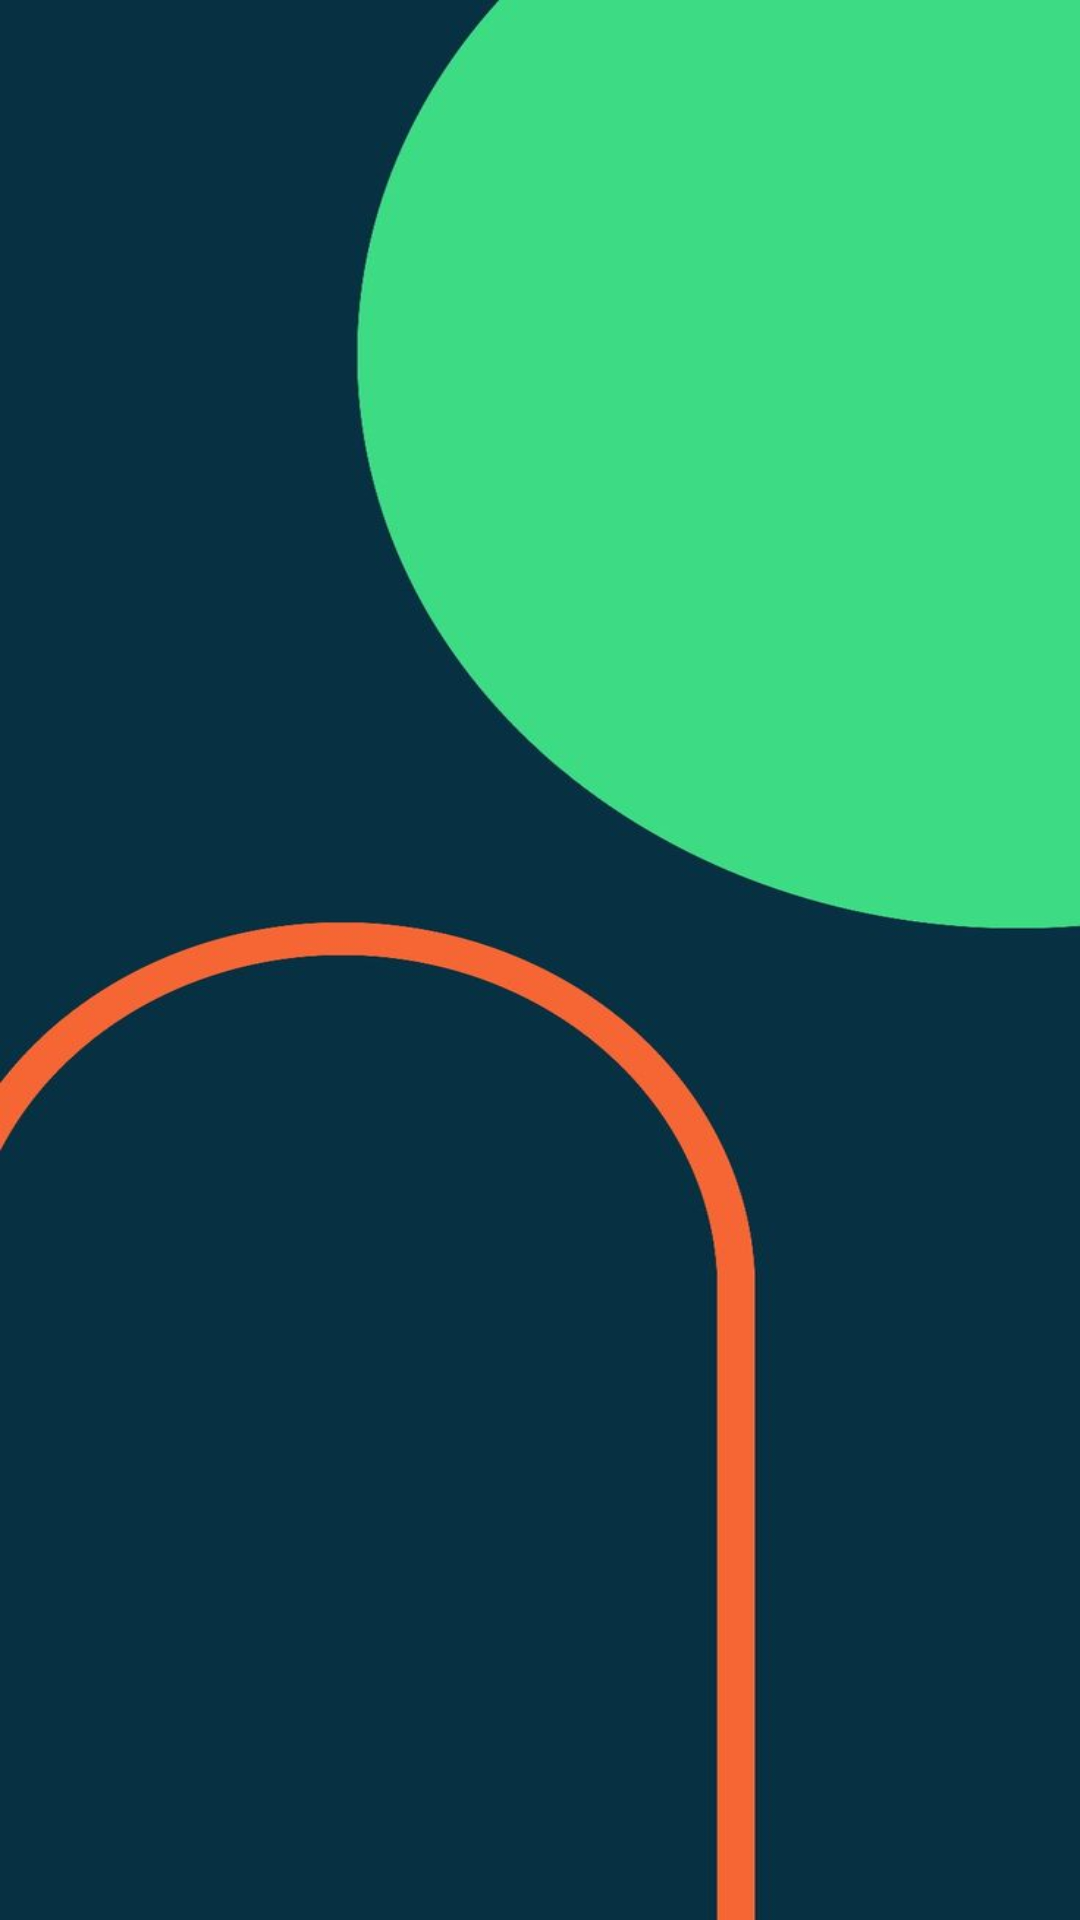

The Android layout XML behind this screen, and the referenced resources:
<!-- AndroidManifest.xml: application theme Theme.MyStepCounter2 -->
<!-- res/layout/activity_splashscreen.xml -->
<?xml version="1.0" encoding="utf-8"?>
<RelativeLayout
    xmlns:android="http://schemas.android.com/apk/res/android"
    xmlns:app="http://schemas.android.com/apk/res-auto"
    xmlns:tools="http://schemas.android.com/tools"
    android:id="@+id/main"
    android:layout_width="match_parent"
    android:layout_height="match_parent"
    tools:context=".SplashActivity"
    android:background="@drawable/background">


</RelativeLayout>
<!-- resources referenced by this layout -->
<resources>
  <!-- drawable background: jpg bitmap (drawable, 20937 bytes) -->
  <style name="Theme.MyStepCounter2" parent="Base.Theme.MyStepCounter2" />
  <style name="Base.Theme.MyStepCounter2" parent="Theme.Material3.Light.NoActionBar">
          
          
      </style>
</resources>
